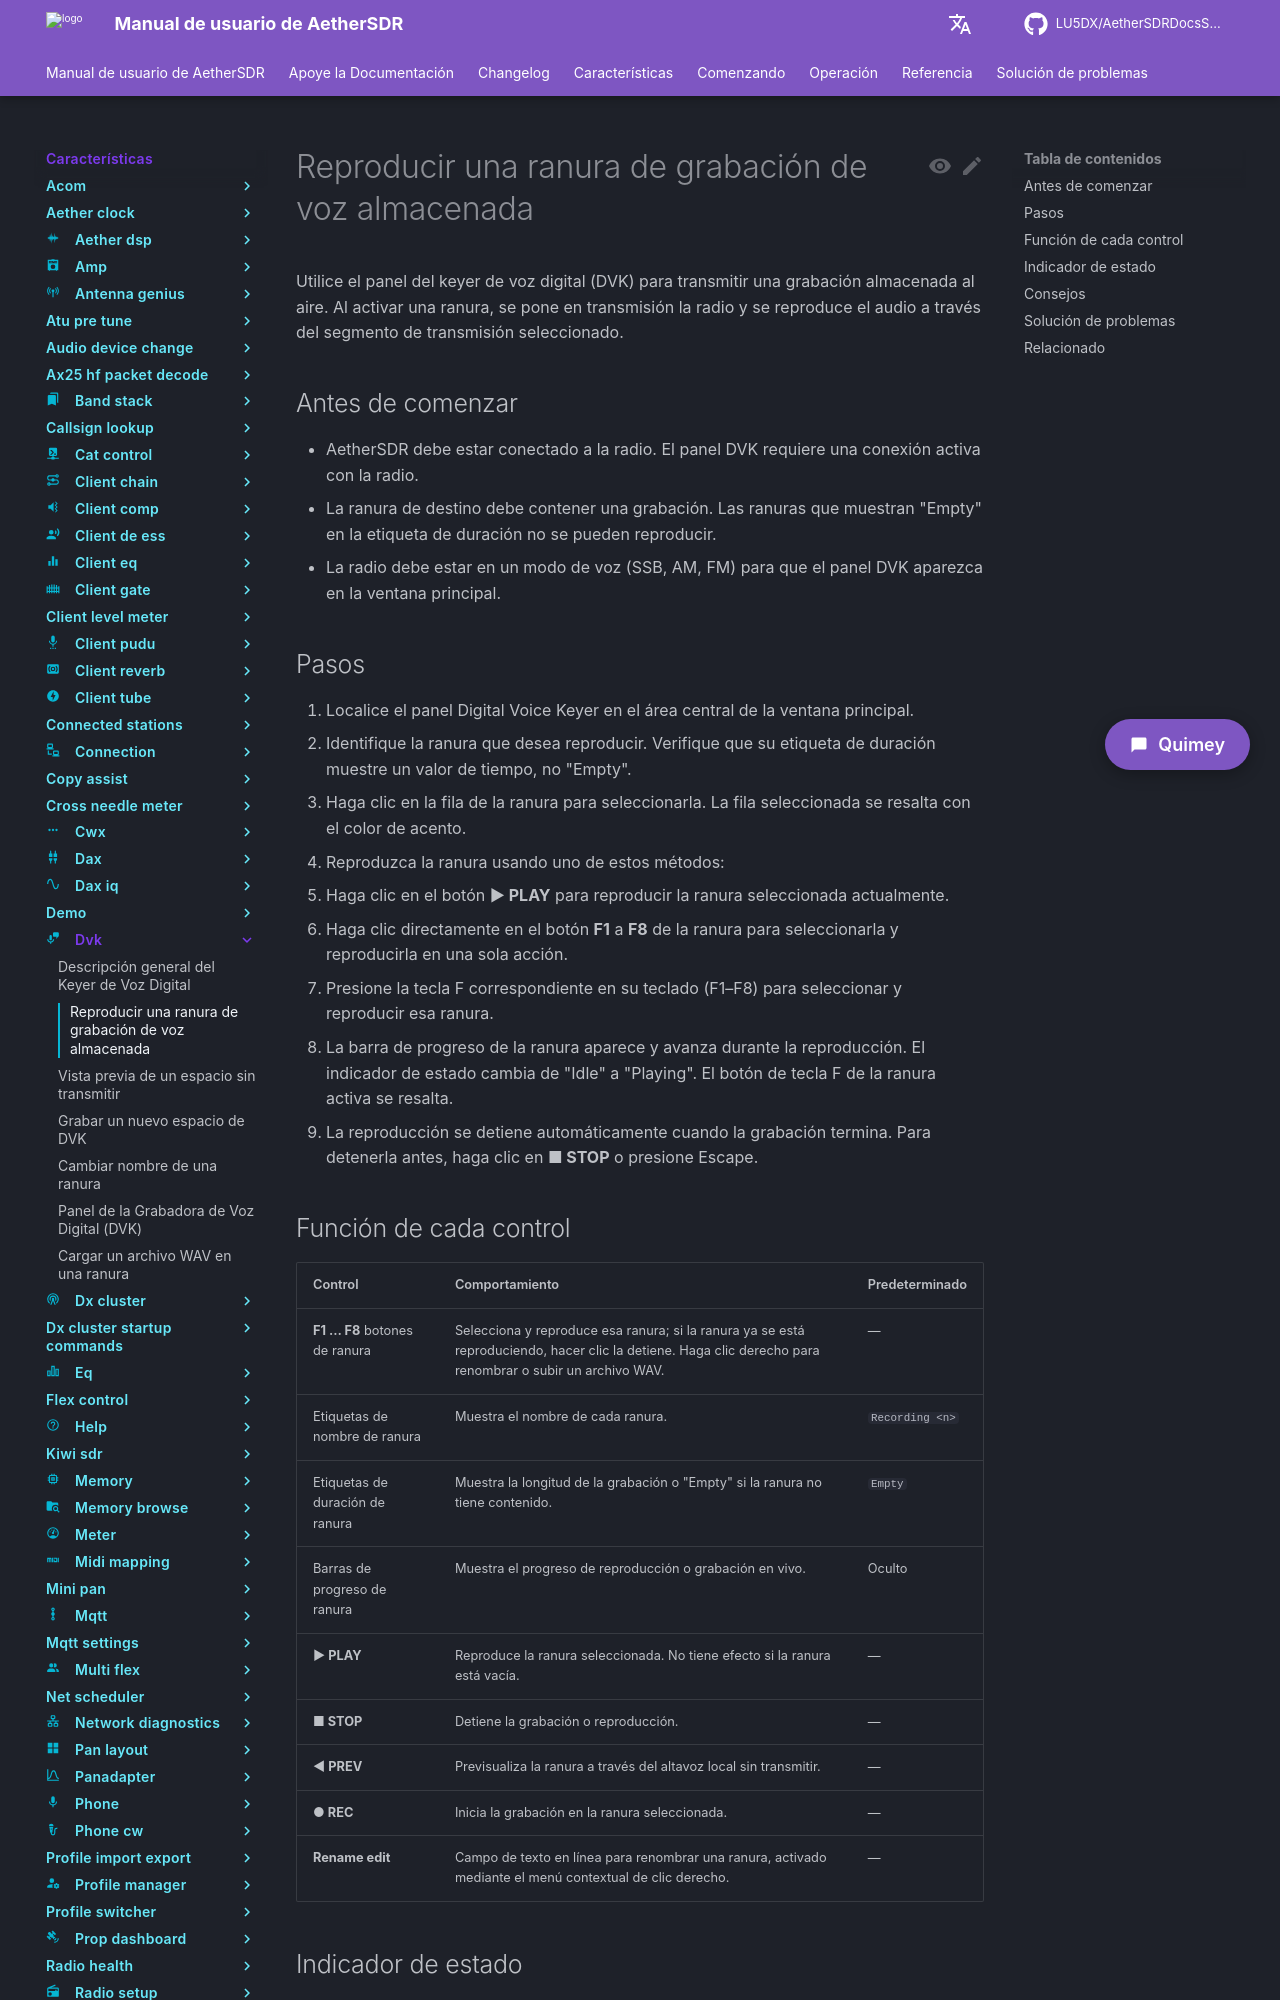

repository: LU5DX/AetherSDRDocsSpanish · page: 26.8.4/features/dvk/play-a-stored-voice-keyer-slot/index.html · generator: mkdocs

# Reproducir una ranura de grabación de voz almacenada

Utilice el panel del keyer de voz digital (DVK) para transmitir una grabación almacenada al aire. Al activar una ranura, se pone en transmisión la radio y se reproduce el audio a través del segmento de transmisión seleccionado.

## Antes de comenzar

- AetherSDR debe estar conectado a la radio. El panel DVK requiere una conexión activa con la radio.
- La ranura de destino debe contener una grabación. Las ranuras que muestran "Empty" en la etiqueta de duración no se pueden reproducir.
- La radio debe estar en un modo de voz (SSB, AM, FM) para que el panel DVK aparezca en la ventana principal.

## Pasos

1. Localice el panel Digital Voice Keyer en el área central de la ventana principal.
2. Identifique la ranura que desea reproducir. Verifique que su etiqueta de duración muestre un valor de tiempo, no "Empty".
3. Haga clic en la fila de la ranura para seleccionarla. La fila seleccionada se resalta con el color de acento.
4. Reproduzca la ranura usando uno de estos métodos:
   - Haga clic en el botón **▶ PLAY** para reproducir la ranura seleccionada actualmente.
   - Haga clic directamente en el botón **F1** a **F8** de la ranura para seleccionarla y reproducirla en una sola acción.
   - Presione la tecla F correspondiente en su teclado (F1–F8) para seleccionar y reproducir esa ranura.
5. La barra de progreso de la ranura aparece y avanza durante la reproducción. El indicador de estado cambia de "Idle" a "Playing". El botón de tecla F de la ranura activa se resalta.
6. La reproducción se detiene automáticamente cuando la grabación termina. Para detenerla antes, haga clic en **■ STOP** o presione Escape.

## Función de cada control

| Control | Comportamiento | Predeterminado |
|---|---|---|
| **F1 … F8** botones de ranura | Selecciona y reproduce esa ranura; si la ranura ya se está reproduciendo, hacer clic la detiene. Haga clic derecho para renombrar o subir un archivo WAV. | — |
| Etiquetas de nombre de ranura | Muestra el nombre de cada ranura. | `Recording <n>` |
| Etiquetas de duración de ranura | Muestra la longitud de la grabación o "Empty" si la ranura no tiene contenido. | `Empty` |
| Barras de progreso de ranura | Muestra el progreso de reproducción o grabación en vivo. | Oculto |
| **▶ PLAY** | Reproduce la ranura seleccionada. No tiene efecto si la ranura está vacía. | — |
| **■ STOP** | Detiene la grabación o reproducción. | — |
| **◀ PREV** | Previsualiza la ranura a través del altavoz local sin transmitir. | — |
| **● REC** | Inicia la grabación en la ranura seleccionada. | — |
| **Rename edit** | Campo de texto en línea para renombrar una ranura, activado mediante el menú contextual de clic derecho. | — |
